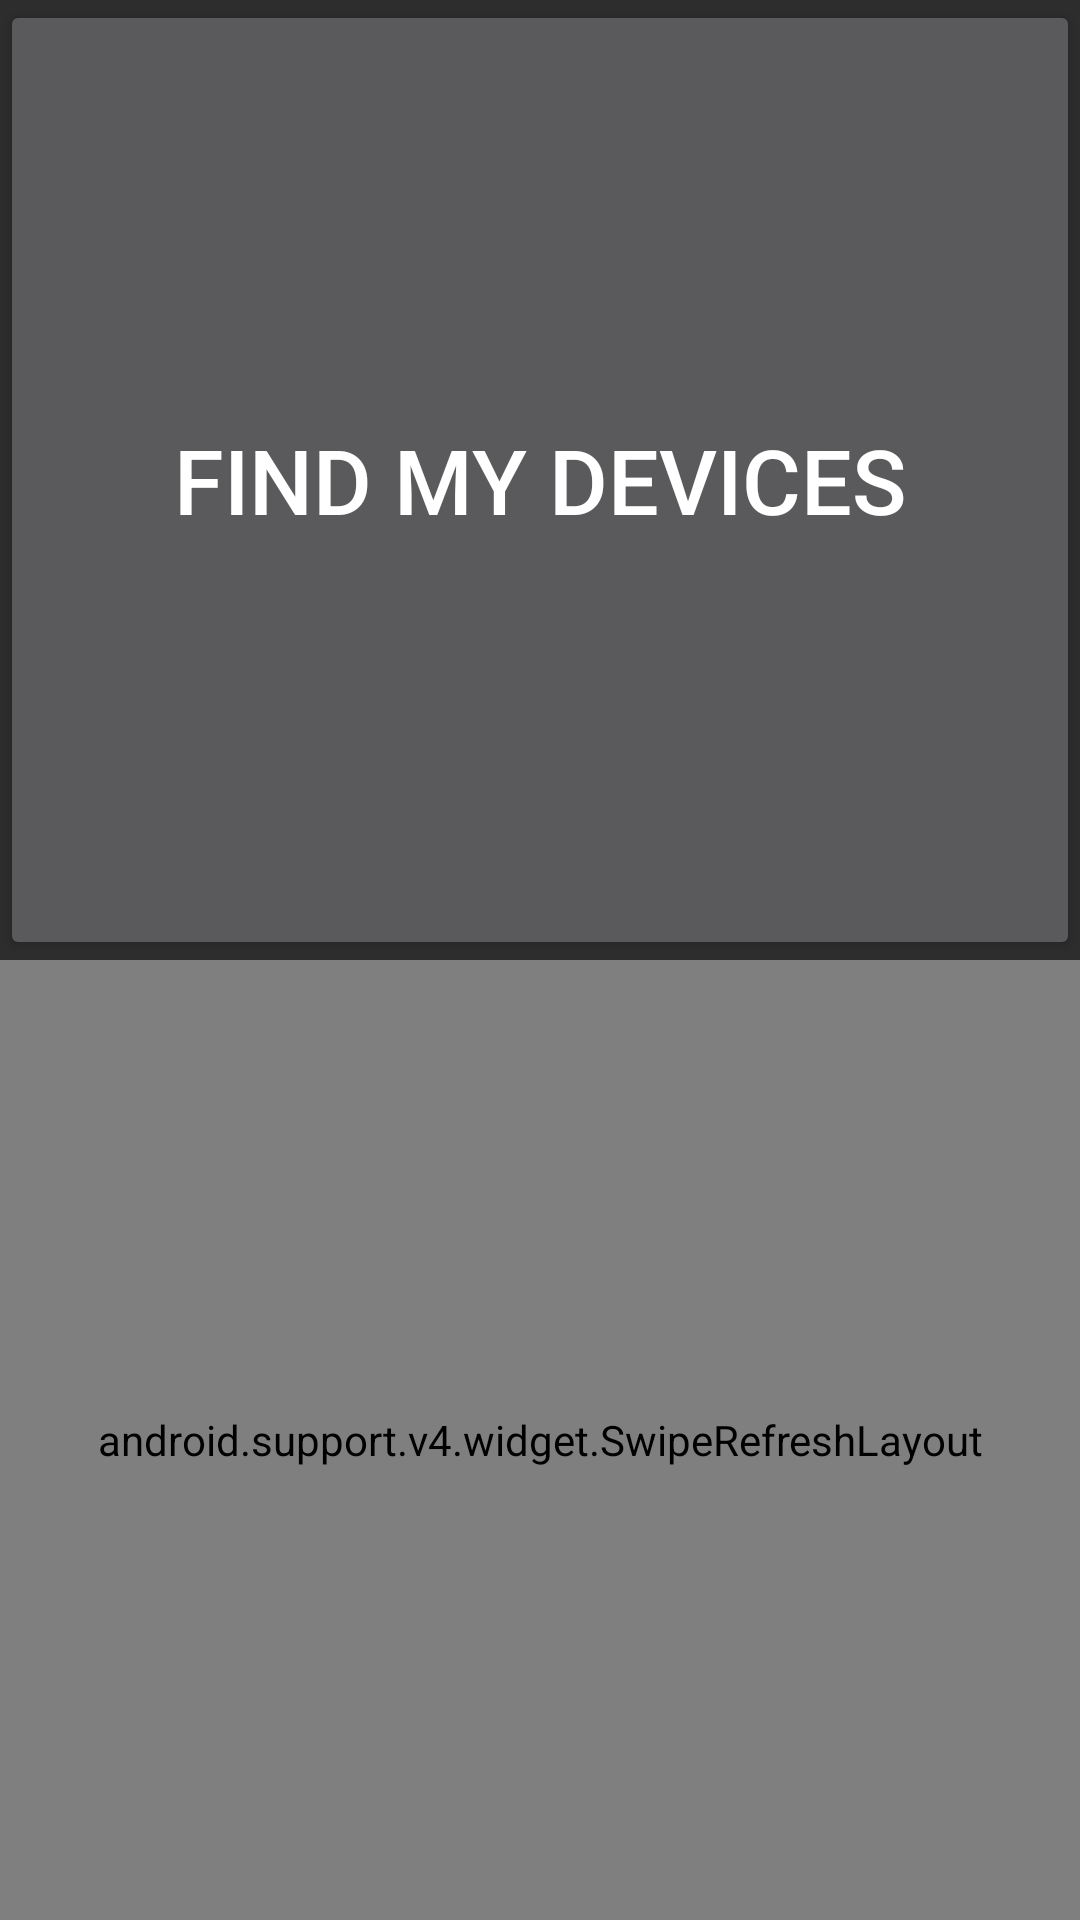

Produce the Android XML layout that renders to this screen, including the resource entries it uses.
<!-- AndroidManifest.xml: application theme AppTheme.NoActionBar -->
<!-- res/layout/activity_main.xml -->
<?xml version="1.0" encoding="utf-8"?>
<LinearLayout xmlns:android="http://schemas.android.com/apk/res/android"
    xmlns:app="http://schemas.android.com/apk/res-auto"
    xmlns:tools="http://schemas.android.com/tools"
    android:layout_width="match_parent"
    android:layout_height="match_parent"
    android:background="#2d2d2d"
    android:orientation="vertical"
    tools:context=".MainActivity"
    android:weightSum="2">

    <LinearLayout
        android:layout_width="match_parent"
        android:layout_height="match_parent"
        android:orientation="horizontal"
        android:layout_weight="1"
        >

        <Button
            android:id="@+id/record"
            android:layout_width="match_parent"
            android:layout_height="match_parent"
            android:text="Find my devices"
            android:textAlignment="center"
            android:textSize="30sp" />

    </LinearLayout>


    <android.support.v4.widget.SwipeRefreshLayout
        android:id="@+id/swiperefresh"
        android:layout_width="match_parent"
        android:layout_height="match_parent"
        android:layout_weight="1"
        >

        <android.support.v7.widget.RecyclerView
            android:id="@+id/list"
            android:layout_width="match_parent"
            android:layout_height="match_parent"
            android:layout_margin="5dp"
            android:background="#2d2d2d"
            android:padding="4dp"
            android:scrollbars="vertical" />


    </android.support.v4.widget.SwipeRefreshLayout>

</LinearLayout>
<!-- resources referenced by this layout -->
<resources>
  <style name="AppTheme.NoActionBar">
          <item name="android:windowDrawsSystemBarBackgrounds">true</item>
          <item name="android:statusBarColor">@android:color/transparent</item>
          <item name="android:windowTranslucentStatus">true</item>
          <item name="windowActionBar">false</item>
          <item name="windowNoTitle">true</item>
      </style>
</resources>
